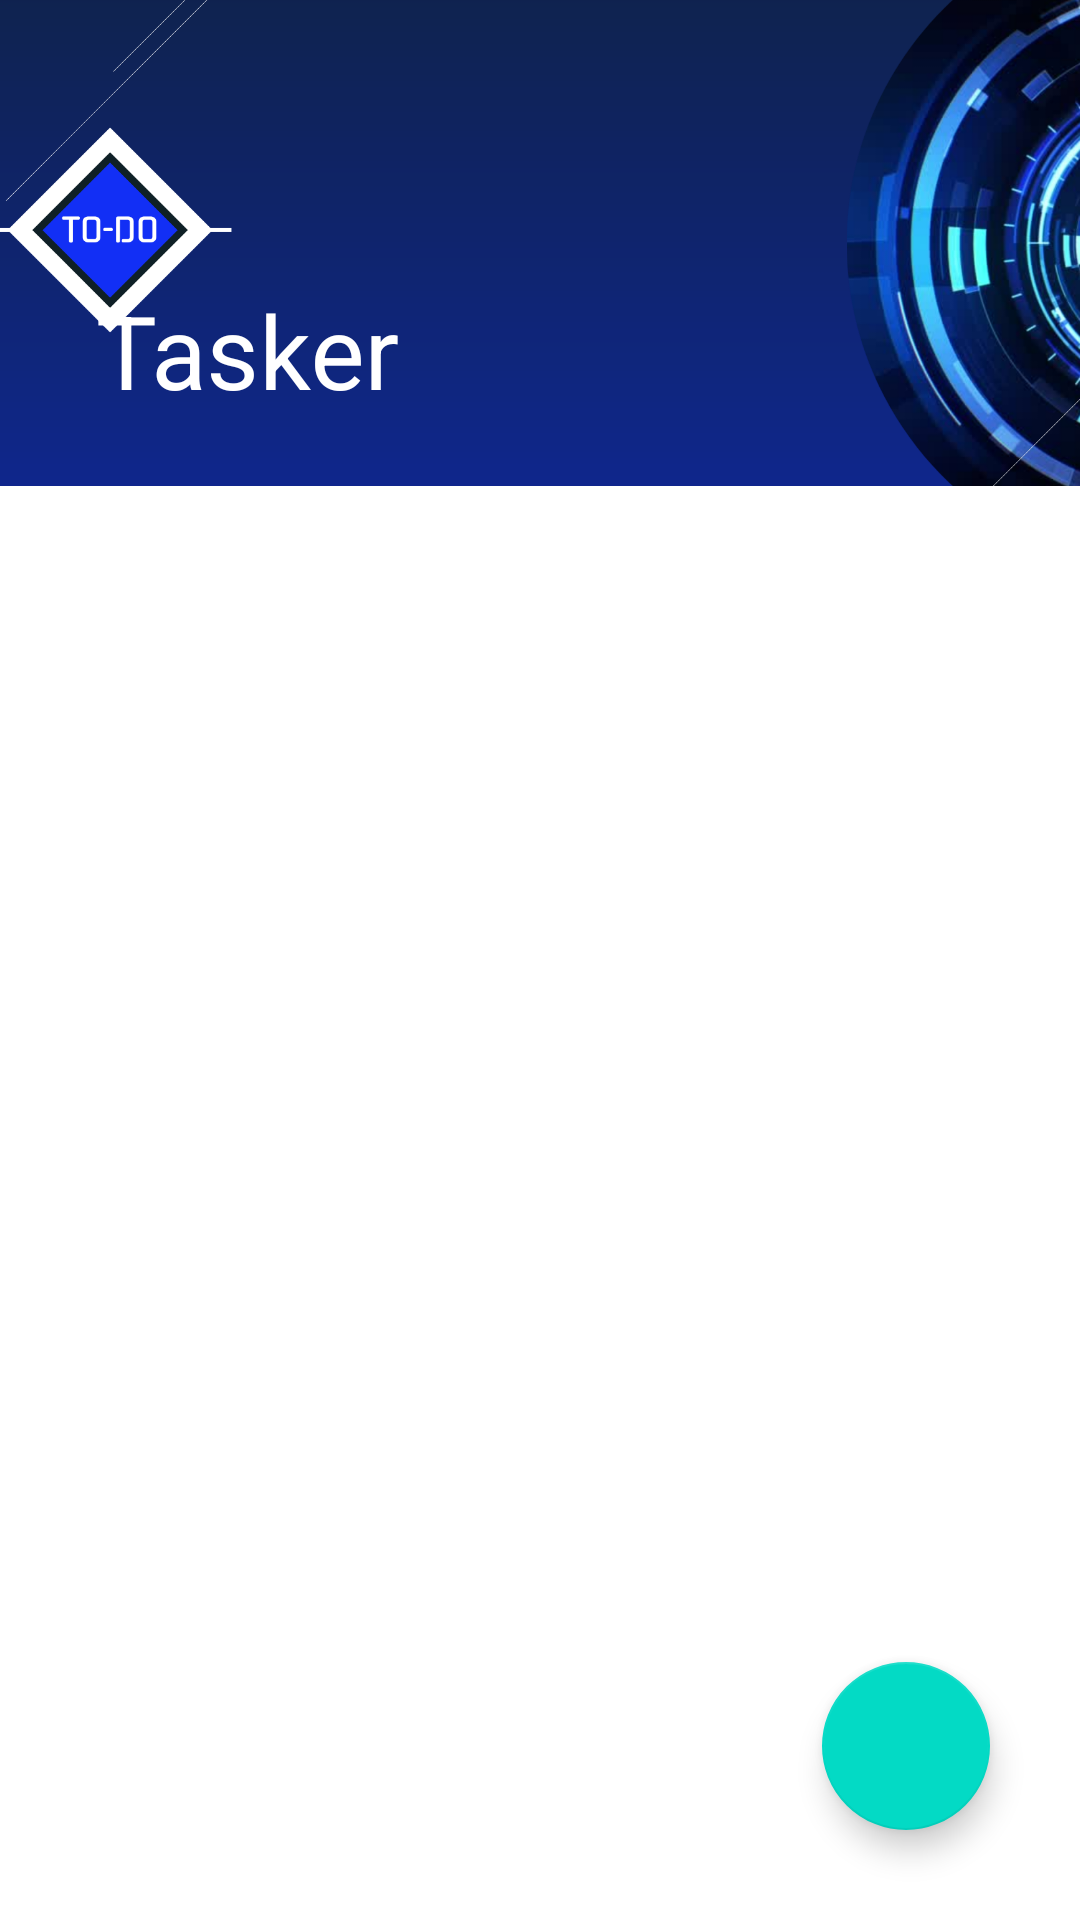

The Android layout XML behind this screen, and the referenced resources:
<!-- AndroidManifest.xml: application theme Theme.TodoTasker -->
<!-- res/layout/activity_main.xml -->
<?xml version="1.0" encoding="utf-8"?>
<androidx.coordinatorlayout.widget.CoordinatorLayout xmlns:android="http://schemas.android.com/apk/res/android"
    xmlns:app="http://schemas.android.com/apk/res-auto"
    xmlns:tools="http://schemas.android.com/tools"
    android:layout_width="match_parent"
    android:layout_height="match_parent"
    tools:context=".MainActivity">

    <com.google.android.material.appbar.AppBarLayout
        android:layout_width="match_parent"
        android:layout_height="162dp"
        android:theme="@style/ThemeOverlay.AppCompat.Dark.ActionBar"
        >
        <com.google.android.material.appbar.CollapsingToolbarLayout
            android:layout_width="match_parent"
            android:layout_height="match_parent"
            app:layout_scrollFlags="scroll|exitUntilCollapsed"
            app:contentScrim="@color/blue"
            >
            <ImageView
                android:layout_width="match_parent"
                android:layout_height="wrap_content"
                android:src="@drawable/banner"
                android:scaleType="centerCrop"
                />
            <androidx.appcompat.widget.Toolbar
                android:layout_width="match_parent"
                android:layout_height="?attr/actionBarSize"
                android:id="@+id/topToolbar"
                app:layout_collapseMode="pin"
                app:title="Tasker"
                >

            </androidx.appcompat.widget.Toolbar>
        </com.google.android.material.appbar.CollapsingToolbarLayout>
    </com.google.android.material.appbar.AppBarLayout>


        <androidx.constraintlayout.widget.ConstraintLayout
            android:layout_width="match_parent"
            android:layout_height="match_parent"
            app:layout_behavior="@string/appbar_scrolling_view_behavior"
            >

            <androidx.recyclerview.widget.RecyclerView
                android:layout_width="match_parent"
                android:layout_height="match_parent"
                android:id="@+id/rvTasks"
                />



        </androidx.constraintlayout.widget.ConstraintLayout>


    <com.google.android.material.floatingactionbutton.FloatingActionButton
        android:id="@+id/fabAdd"
        android:layout_width="wrap_content"
        android:layout_height="wrap_content"
        android:src="@drawable/add"
        android:layout_gravity="bottom|end"
        android:layout_margin="30dp"
        android:onClick="fabAddClick"
        android:contentDescription="addTask" />



</androidx.coordinatorlayout.widget.CoordinatorLayout>
<!-- resources referenced by this layout -->
<resources>
  <color name="blue">#0F2562</color>
  <!-- drawable banner: png bitmap (drawable, 447374 bytes) -->
  <style name="Theme.TodoTasker" parent="Theme.MaterialComponents.DayNight.NoActionBar">
          
          <item name="colorPrimary">@color/teal_700</item>
          <item name="colorPrimaryVariant">@color/blue</item>
          <item name="colorOnPrimary">@color/white</item>
          
          <item name="colorSecondary">@color/teal_200</item>
          <item name="colorSecondaryVariant">@color/teal_700</item>
          <item name="colorOnSecondary">@color/black</item>
          
          <item name="android:statusBarColor" tools:targetApi="l">?attr/colorPrimaryVariant</item>
          
      </style>
  <color name="teal_700">#FF018786</color>
  <color name="white">#FFFFFFFF</color>
  <color name="teal_200">#FF03DAC5</color>
  <color name="black">#FF000000</color>
</resources>
